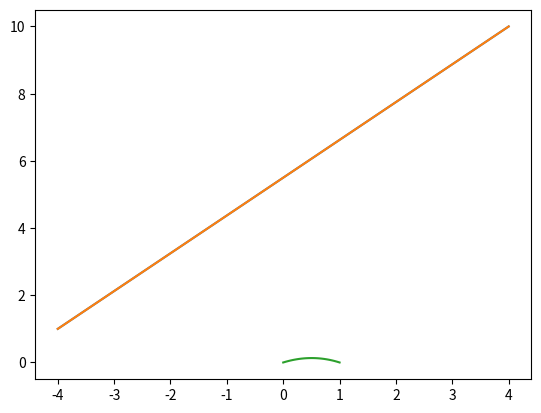

Here is the Python script that generated this plot:
# %%
import numpy as np
import matplotlib.pyplot as plt
import math
#import numerical_continuation
# %%
N = 100
x_min = -4
x_max = 4
alpha = 1
beta = 10
h = (x_max-x_min)/N

A = np.zeros((N+1, N+1))
A[0, 0] = 1
A[N, N] = 1
for i in range(1, N):
    A[i, i-1] = 1
    A[i, i] = -2
    A[i, i+1] = 1

b = np.zeros(N+1)
b[0] = alpha
b[1:-1] = 0*h**2
b[-1] = beta

u_pred = np.linalg.solve(A, b)
x_discrete = np.linspace(x_min, x_max, N+1)

u_true = ((beta-alpha)/(x_max-x_min))*(x_discrete-x_min)+alpha

plt.plot(x_discrete, u_pred)
plt.plot(x_discrete, u_true)
# %%
N = 100
x_min = 0
x_max = 1
alpha = 0
beta = 0
h = (x_max-x_min)/N
D = 1
mu = 0.1

x_discrete = np.linspace(x_min, x_max, N+1)
qx = math.e**(mu*x_discrete)

A = np.zeros((N+1, N+1))
A[0, 0] = 1
A[N, N] = 1
for i in range(1, N):
    A[i, i-1] = 1
    A[i, i] = -2
    A[i, i+1] = 1

b = np.zeros(N+1)
b[0] = alpha
b[1:-1] = (-qx[1:-1]/D)*(h**2)
b[-1] = beta

u_pred = np.linalg.solve(A, b)

plt.plot(x_discrete, u_pred)